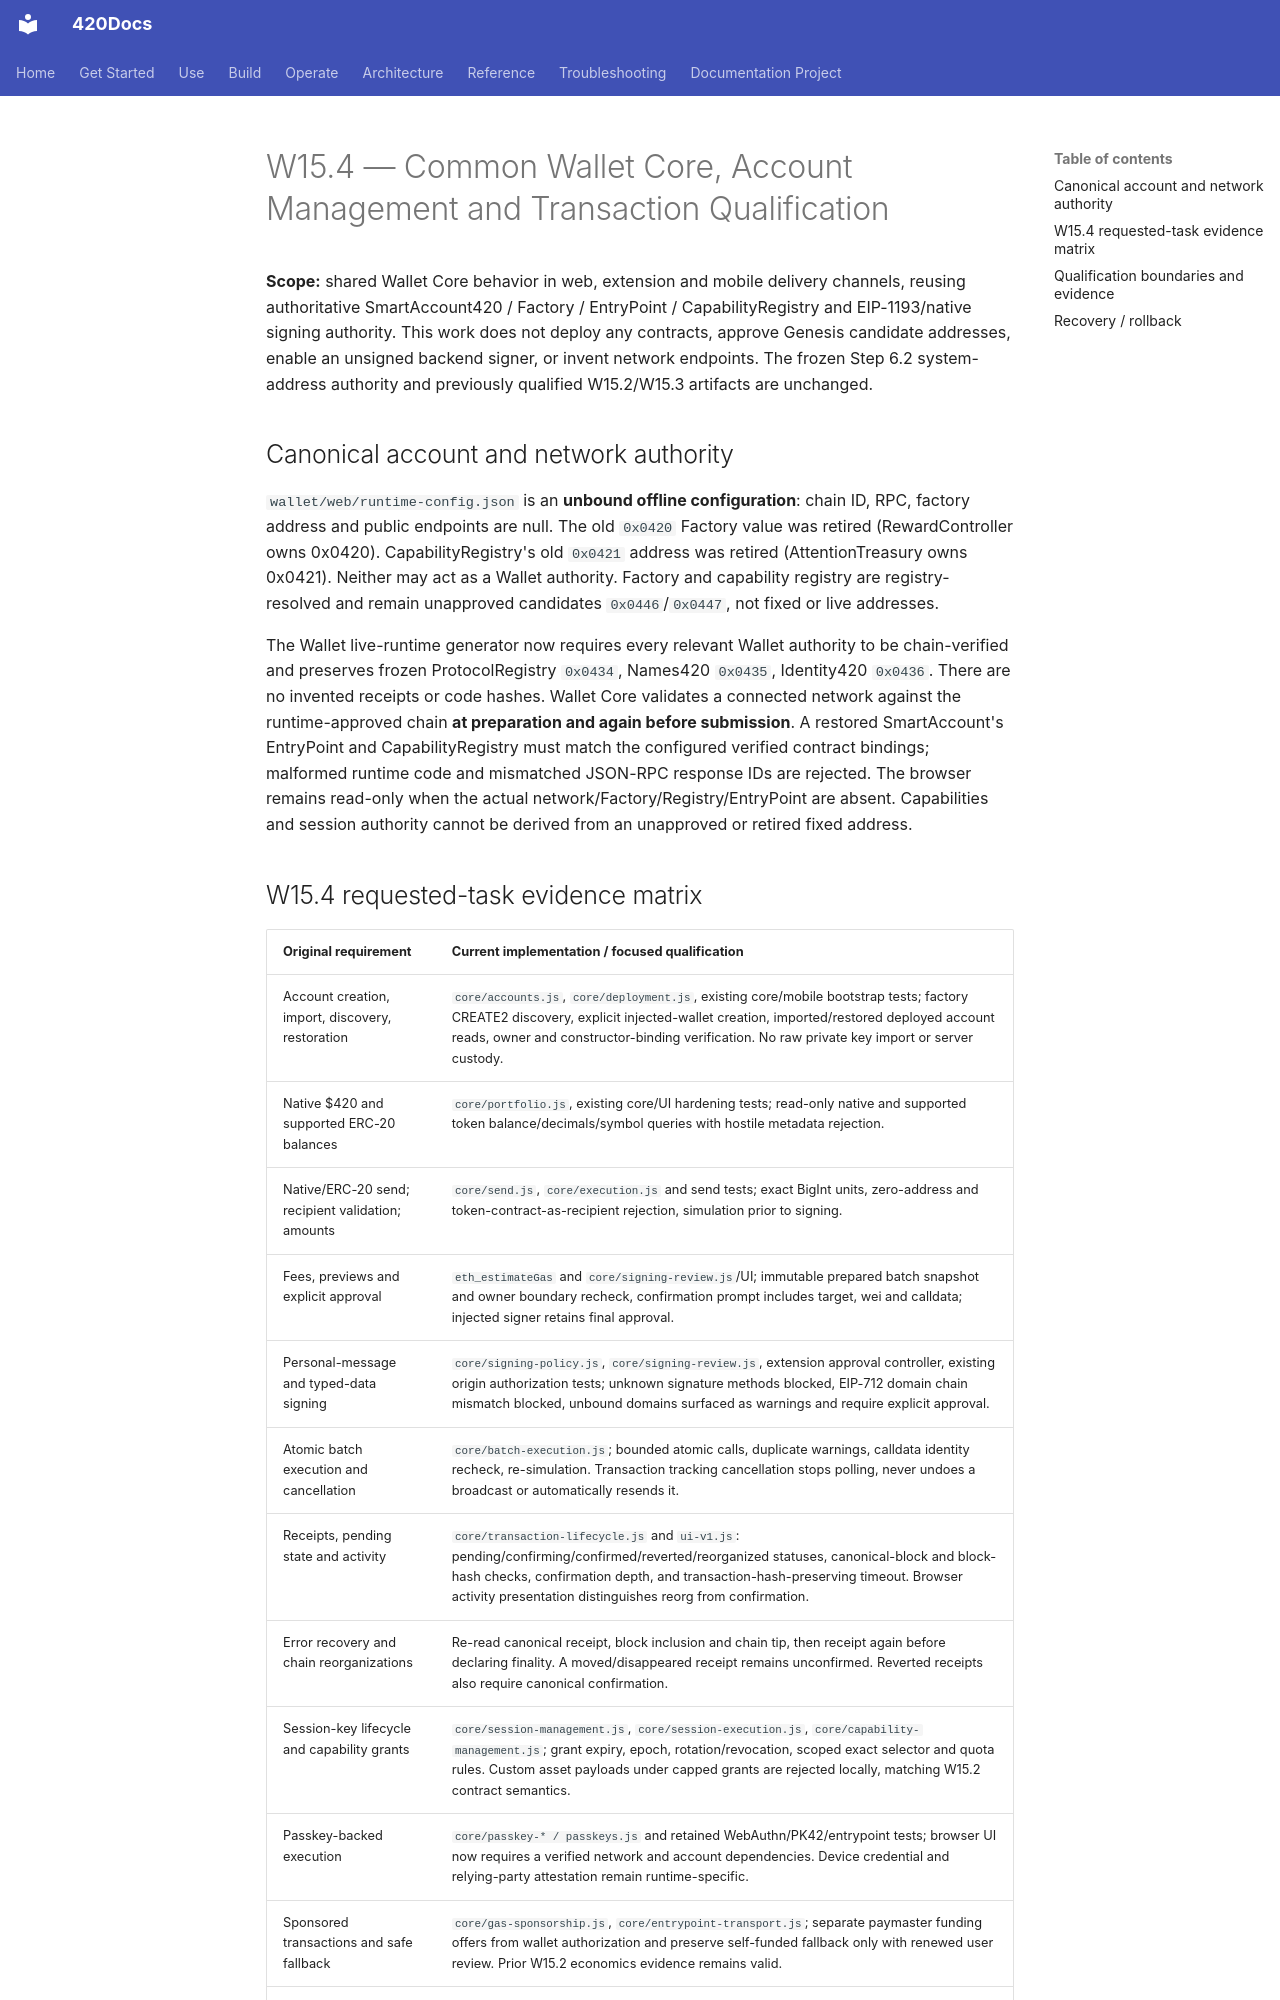

repository: abvhiael/420-integrated-v0.1 · page: wallet/W15.4-COMMON-WALLET-CORE-QUALIFICATION/index.html · generator: mkdocs

# W15.4 — Common Wallet Core, Account Management and Transaction Qualification

**Scope:** shared Wallet Core behavior in web, extension and mobile delivery channels, reusing authoritative SmartAccount420 / Factory / EntryPoint / CapabilityRegistry and EIP-1193/native signing authority. This work does not deploy any contracts, approve Genesis candidate addresses, enable an unsigned backend signer, or invent network endpoints. The frozen Step 6.2 system-address authority and previously qualified W15.2/W15.3 artifacts are unchanged.

## Canonical account and network authority

`wallet/web/runtime-config.json` is an **unbound offline configuration**: chain ID, RPC, factory address and public endpoints are null. The old `0x0420` Factory value was retired (RewardController owns 0x0420). CapabilityRegistry's old `0x0421` address was retired (AttentionTreasury owns 0x0421). Neither may act as a Wallet authority. Factory and capability registry are registry-resolved and remain unapproved candidates `0x0446`/`0x0447`, not fixed or live addresses.

The Wallet live-runtime generator now requires every relevant Wallet authority to be chain-verified and preserves frozen ProtocolRegistry `0x0434`, Names420 `0x0435`, Identity420 `0x0436`. There are no invented receipts or code hashes. Wallet Core validates a connected network against the runtime-approved chain **at preparation and again before submission**. A restored SmartAccount's EntryPoint and CapabilityRegistry must match the configured verified contract bindings; malformed runtime code and mismatched JSON-RPC response IDs are rejected. The browser remains read-only when the actual network/Factory/Registry/EntryPoint are absent. Capabilities and session authority cannot be derived from an unapproved or retired fixed address.
